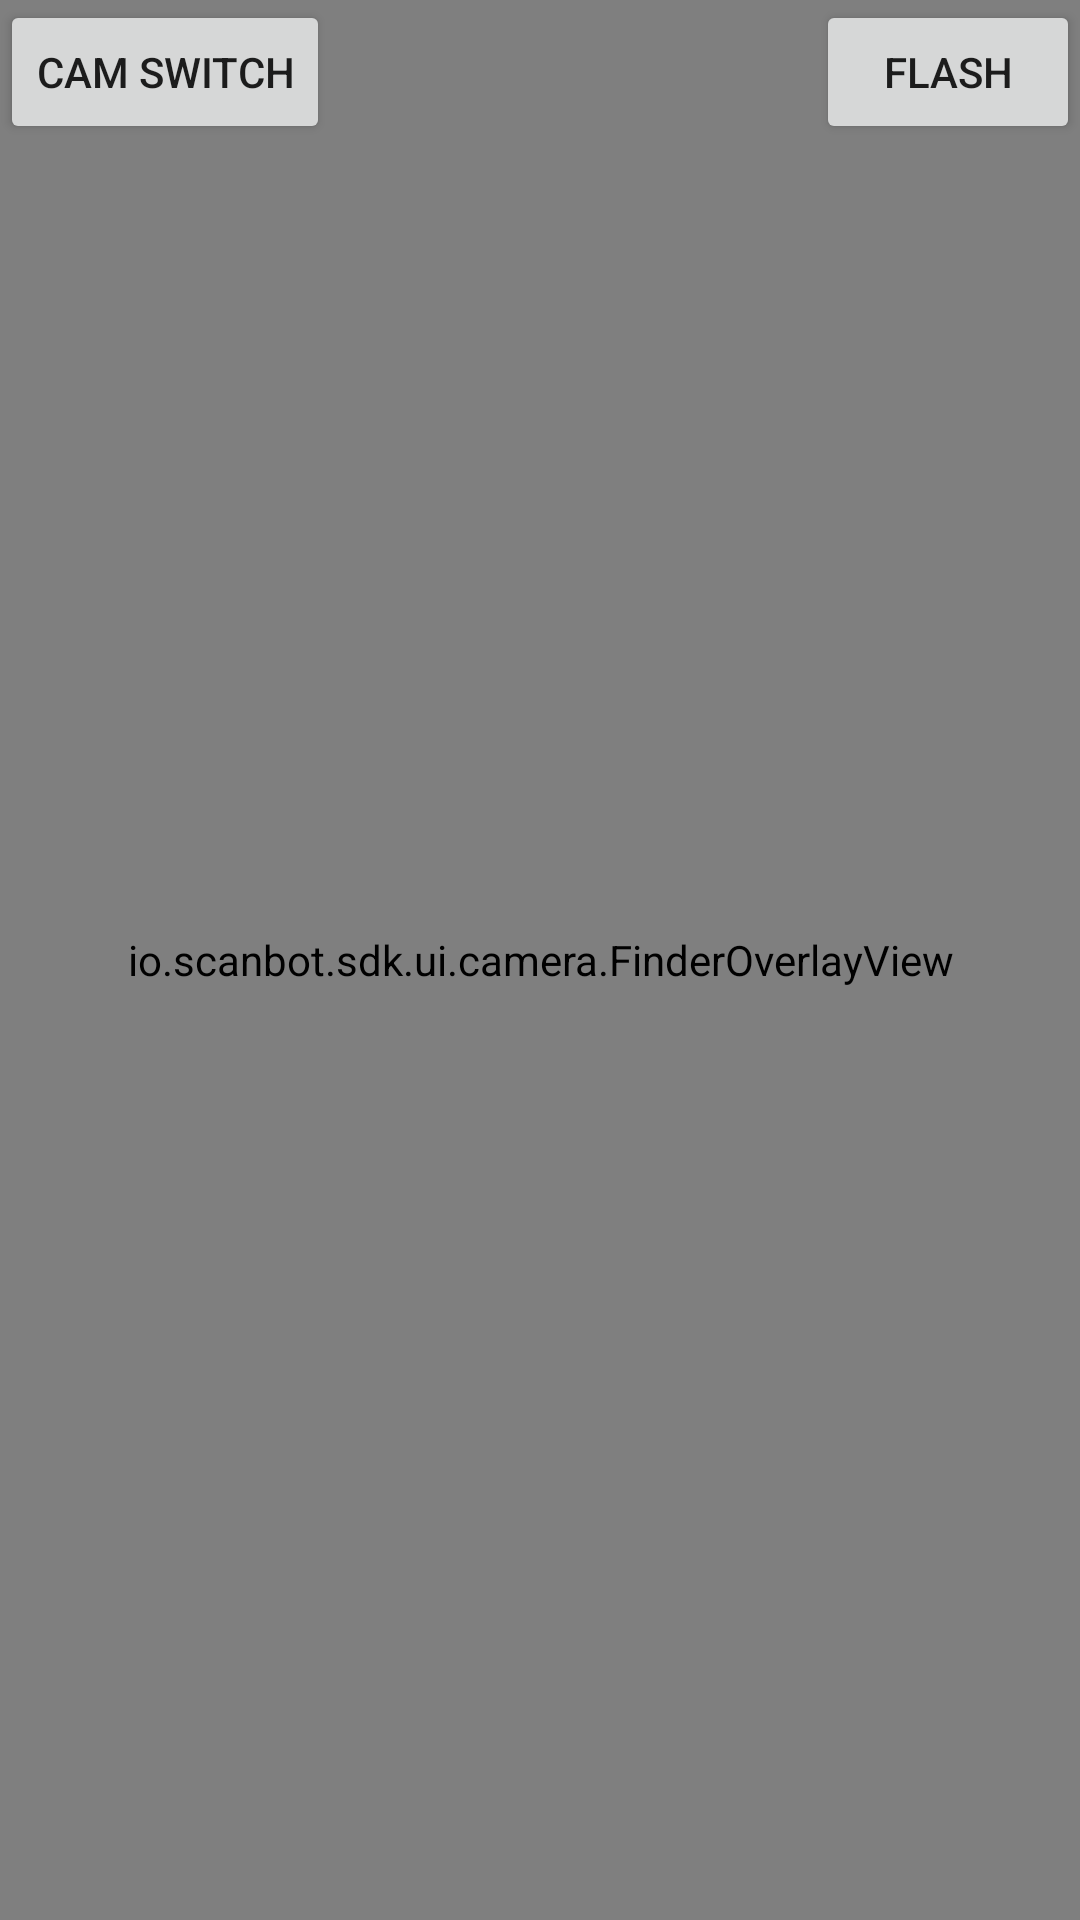

Write the Android layout XML for this screen, with the resource values it uses.
<!-- AndroidManifest.xml: application theme Theme.ScanbotBarcodeSDKExample -->
<!-- res/layout/activity_custom_scanner.xml -->
<?xml version="1.0" encoding="utf-8"?>
<FrameLayout xmlns:android="http://schemas.android.com/apk/res/android"
    xmlns:tools="http://schemas.android.com/tools"
    android:layout_width="match_parent"
    android:layout_height="match_parent"
    tools:context=".CustomBarcodeScannerActivity"
    xmlns:app="http://schemas.android.com/apk/res-auto">

    <io.scanbot.sdk.ui.camera.ScanbotCameraXView
        android:id="@+id/camera"
        android:layout_width="match_parent"
        android:layout_height="match_parent"
        app:finder_view_id="@id/my_finder_overlay" />

    <io.scanbot.sdk.ui.camera.FinderOverlayView
        android:id="@+id/my_finder_overlay"
        android:layout_width="match_parent"
        android:layout_height="match_parent" />

    <Button
        android:id="@+id/btn_flash"
        android:layout_width="wrap_content"
        android:layout_height="wrap_content"
        android:layout_gravity="top|right"
        android:text="Flash" />

    <Button
        android:id="@+id/btn_cam_switch"
        android:layout_width="wrap_content"
        android:layout_height="wrap_content"
        android:layout_gravity="top|left"
        android:text="Cam Switch" />

</FrameLayout>
<!-- resources referenced by this layout -->
<resources>
  <style name="Theme.ScanbotBarcodeSDKExample" parent="Theme.MaterialComponents.DayNight.DarkActionBar">
          
          <item name="colorPrimary">@color/purple_500</item>
          <item name="colorPrimaryVariant">@color/purple_700</item>
          <item name="colorOnPrimary">@color/white</item>
          
          <item name="colorSecondary">@color/teal_200</item>
          <item name="colorSecondaryVariant">@color/teal_700</item>
          <item name="colorOnSecondary">@color/black</item>
          
          <item name="android:statusBarColor" tools:targetApi="l">?attr/colorPrimaryVariant</item>
          
      </style>
  <!-- not gathered from this repository: default colours our renderer supplied (Android Studio template values) -->
  <color name="purple_500">#FF6200EE</color>
  <color name="purple_700">#FF3700B3</color>
  <color name="teal_200">#FF03DAC5</color>
  <color name="teal_700">#FF018786</color>
  <color name="black">#FF000000</color>
  <color name="white">#FFFFFFFF</color>
</resources>
